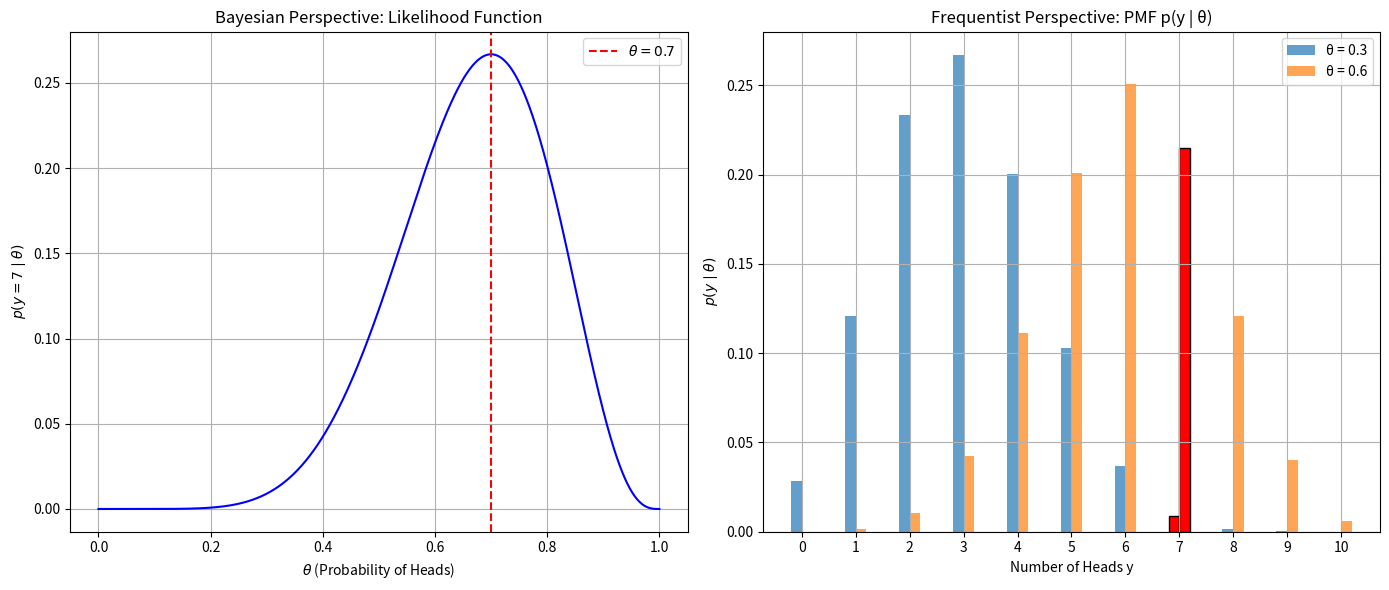

Python code for this plot:
import numpy as np
import matplotlib.pyplot as plt
from scipy.stats import binom

# Parameters
n = 10       # Number of coin tosses
y_obs = 7    # Observed number of heads

# 1. Bayesian Perspective: Likelihood Function p(y | theta) as a function of theta
theta_values = np.linspace(0, 1, 1000)
likelihood = binom.pmf(y_obs, n, theta_values)

# 2. Frequentist Perspective: PMF p(y | theta) as a function of y for fixed theta

# Define fixed theta values for the Frequentist side
theta_fixed_values = [0.3, 0.6]

# Prepare y values
y_values = np.arange(0, n+1)

# Compute PMFs for each fixed theta
pmfs = [binom.pmf(y_values, n, theta) for theta in theta_fixed_values]

# Plotting
fig, axes = plt.subplots(1, 2, figsize=(14, 6))

# Bayesian Likelihood Plot
axes[0].plot(theta_values, likelihood, color='blue')
axes[0].set_title('Bayesian Perspective: Likelihood Function')
axes[0].set_xlabel(r'$\theta$ (Probability of Heads)')
axes[0].set_ylabel(r'$p(y=7 \mid \theta)$')
axes[0].axvline(x=y_obs/n, color='red', linestyle='--', label=r'$\theta = 0.7$')
axes[0].legend()
axes[0].grid(True)

# Frequentist PMF Plot
for idx, (pmf, theta_fixed) in enumerate(zip(pmfs, theta_fixed_values)):
    axes[1].bar(y_values + idx*0.2 - 0.1, pmf, width=0.2, alpha=0.7, label=f'θ = {theta_fixed}')
    # Highlight the observed y_obs
    axes[1].bar(y_obs + idx*0.2 - 0.1, pmf[y_obs], width=0.2, color='red', edgecolor='black')

axes[1].set_title('Frequentist Perspective: PMF p(y | θ)')
axes[1].set_xlabel('Number of Heads y')
axes[1].set_ylabel(r'$p(y \mid \theta)$')
axes[1].set_xticks(y_values)
axes[1].legend()
axes[1].grid(True)

plt.tight_layout()
plt.show()
